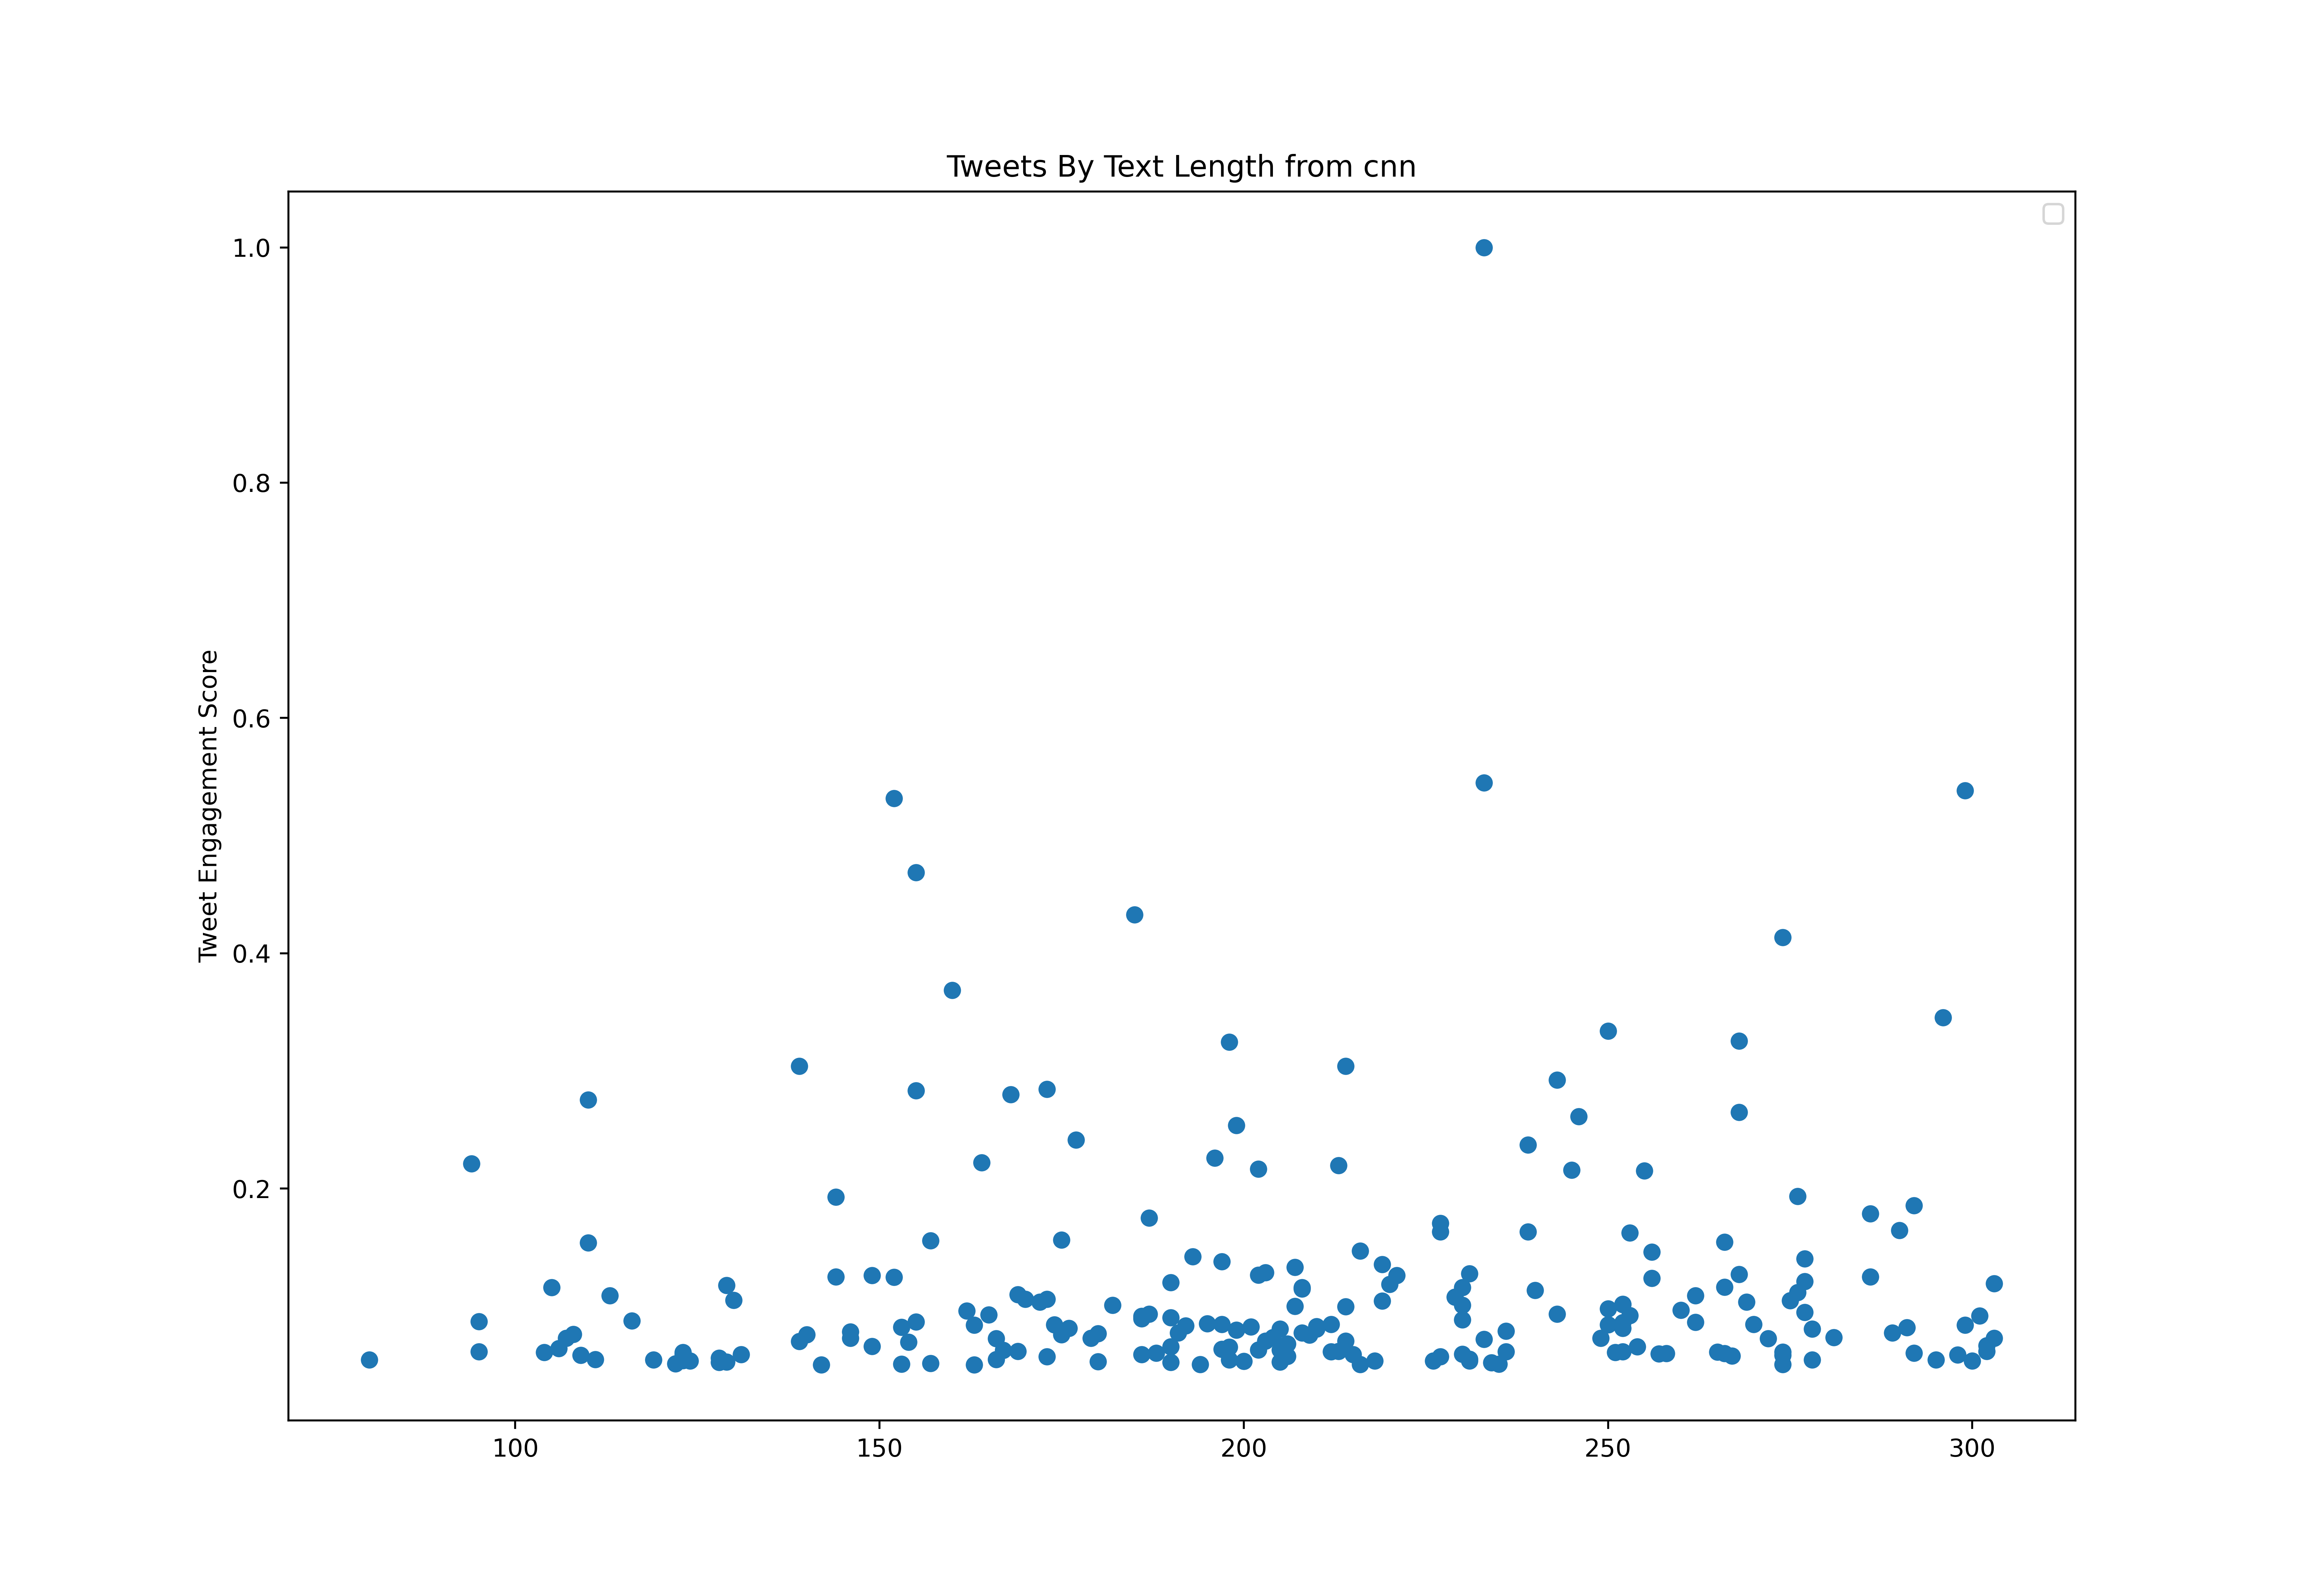

The file beside this chart, header and first rows:
id, created_at, score, text_length
1506292923025051656, 2022-03-22T15:33:13.000Z, 25905, 249
1506295768591777792, 2022-03-22T15:44:31.000Z, 31557, 80
1506299080938565639, 2022-03-22T15:57:41.000Z, 26135, 124
1506303743033290761, 2022-03-22T16:16:12.000Z, 40737, 208
1506307279796244483, 2022-03-22T16:30:15.000Z, 90454, 302
1506308422500761610, 2022-03-22T16:34:48.000Z, 37954, 199
1506311615561584654, 2022-03-22T16:47:29.000Z, 13856, 263
1506312052410888195, 2022-03-22T16:49:13.000Z, 184551, 221
1506314126255173643, 2022-03-22T16:57:28.000Z, 23438, 218
1506318182960844811, 2022-03-22T17:13:35.000Z, 21172, 144
1506321079865909261, 2022-03-22T17:25:06.000Z, 50376, 226
1506322316342415360, 2022-03-22T17:30:00.000Z, 60159, 220
1506324854445953030, 2022-03-22T17:40:06.000Z, 155117, 170
1506326947537854465, 2022-03-22T17:48:25.000Z, 68393, 151
1506329611344531463, 2022-03-22T17:59:00.000Z, 23955, 194
1506329977599537155, 2022-03-22T18:00:27.000Z, 12623, 232
1506332917945057285, 2022-03-22T18:12:08.000Z, 54966, 204
1506336835840135170, 2022-03-22T18:27:42.000Z, 27655, 175
1506337412653334530, 2022-03-22T18:30:00.000Z, 31270, 245
1506339687832723459, 2022-03-22T18:39:02.000Z, 46905, 92
1506341078114439171, 2022-03-22T18:44:34.000Z, 60819, 188
1506345065035280404, 2022-03-22T19:00:24.000Z, 21143, 188
1506348589206974464, 2022-03-22T19:14:24.000Z, 184608, 149
1506351265944682497, 2022-03-22T19:25:03.000Z, 33422, 196
1506354298883657729, 2022-03-22T19:37:06.000Z, 169633, 208
1506356295691087884, 2022-03-22T19:45:02.000Z, 151818, 172
1506359530719956992, 2022-03-22T19:57:53.000Z, 31815, 96
1506362920430718977, 2022-03-22T20:11:21.000Z, 27139, 114
1506365237506854919, 2022-03-22T20:20:34.000Z, 25102, 204
1506367657100128257, 2022-03-22T20:30:11.000Z, 31987, 166
1506368301940846604, 2022-03-22T20:32:44.000Z, 59786, 261
1506370649429843976, 2022-03-22T20:42:04.000Z, 44036, 97
1506372330540388360, 2022-03-22T20:48:45.000Z, 188137, 203
1506374431471460360, 2022-03-22T20:57:06.000Z, 21000, 111
1506376901677527051, 2022-03-22T21:06:55.000Z, 116675, 199
1506379462656593923, 2022-03-22T21:17:05.000Z, 43233, 172
1506381980421742597, 2022-03-22T21:27:06.000Z, 17959, 248
1506382759022977024, 2022-03-22T21:30:11.000Z, 25102, 162
1506387030661644295, 2022-03-22T21:47:10.000Z, 46647, 147
1506390319033688066, 2022-03-22T22:00:14.000Z, 19910, 204
1506393227695472643, 2022-03-22T22:11:47.000Z, 45499, 218
1506395163844878349, 2022-03-22T22:19:29.000Z, 50979, 192
1506397904352727041, 2022-03-22T22:30:22.000Z, 26192, 231
1506399110844370944, 2022-03-22T22:35:10.000Z, 48684, 222
1506401608778854400, 2022-03-22T22:45:05.000Z, 36950, 221
1506404893535387651, 2022-03-22T22:58:08.000Z, 89048, 104
1506409158161186818, 2022-03-22T23:15:05.000Z, 22635, 196
1506412948859891717, 2022-03-22T23:30:09.000Z, 26680, 232
1506416705475653632, 2022-03-22T23:45:05.000Z, 83999, 206
1506420239482990598, 2022-03-22T23:59:07.000Z, 45958, 200
1506421312880877574, 2022-03-23T00:03:23.000Z, 194735, 207
1506422180460077059, 2022-03-23T00:06:50.000Z, 43090, 223
1506425125880709120, 2022-03-23T00:18:32.000Z, 28545, 147
1506425358081568769, 2022-03-23T00:19:28.000Z, 283267, 276
1506428064686874637, 2022-03-23T00:30:13.000Z, 160998, 169
1506431821390749698, 2022-03-23T00:45:09.000Z, 15520, 113
1506435725507584013, 2022-03-23T01:00:39.000Z, 18791, 201
1506439129902559236, 2022-03-23T01:14:11.000Z, 198436, 219
1506439350103457798, 2022-03-23T01:15:04.000Z, 181166, 256
1506443168656642057, 2022-03-23T01:30:14.000Z, 324893, 164
... 784 more rows
